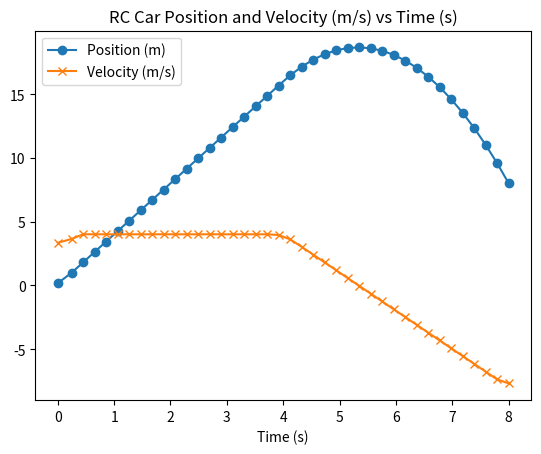

Python code for this plot:
import numpy as np
import scipy.optimize as opt
import scipy.integrate as int
import matplotlib.pyplot as plt

# --- Given Data ---
time = np.array([0.0, 0.24489796, 0.44897959, 0.65306122, 0.85714286, 1.06122449, 1.26530612, 1.46938776, 1.67346939, 1.87755102, 2.08163265, 2.28571429, 2.48979592, 2.69387755, 2.89795918, 3.10204082, 3.30612245, 3.51020408, 3.71428571, 3.91836735, 4.12244898, 4.32653061, 4.53061224, 4.73469388, 4.93877551, 5.14285714, 5.34693878, 5.55102041, 5.75510204, 5.95918367, 6.16326531, 6.36734694, 6.57142857, 6.7755102 , 6.97959184, 7.18367347, 7.3877551 , 7.59183673, 7.79591837, 8.0])
position = np.array([0.16326531, 0.97959184, 1.79591837, 2.6122449,  3.42857143, 4.24489796, 5.06122449, 5.87755102, 6.69387755, 7.51020408, 8.32653061, 9.14285714, 9.95918367, 10.7755102, 11.59183673, 12.40816327, 13.2244898, 14.04081633, 14.85714286, 15.67346939, 16.46730529, 17.14618909, 17.70012495, 18.12911287, 18.43315285, 18.6122449, 18.666389, 18.59558517, 18.3998334, 18.07913369, 17.63348605, 17.06289046, 16.36734694, 15.54685548, 14.60141608, 13.53102874, 12.33569346, 11.01541025, 9.57017909, 8.0])

# --- Use Central Diff ---
dt = np.diff(time)

velocity = np.zeros_like(position)
velocity[1:-1] = (position[2:] - position[:-2]) / (time[2:] - time[:-2])
velocity[0] = (position[1] - position[0]) / (time[1] - time[0])
velocity[-1] = (position[-1] - position[-2]) / (time[-1] - time[-2])

# --- Plot Position and Velocity ---
plt.figure()
plt.plot(time, position, 'o-', label='Position (m)')
plt.plot(time, velocity, 'x-', label='Velocity (m/s)')
plt.xlabel('Time (s)')
plt.legend(loc='upper left')
plt.title("RC Car Position and Velocity (m/s) vs Time (s)")
plt.show()
